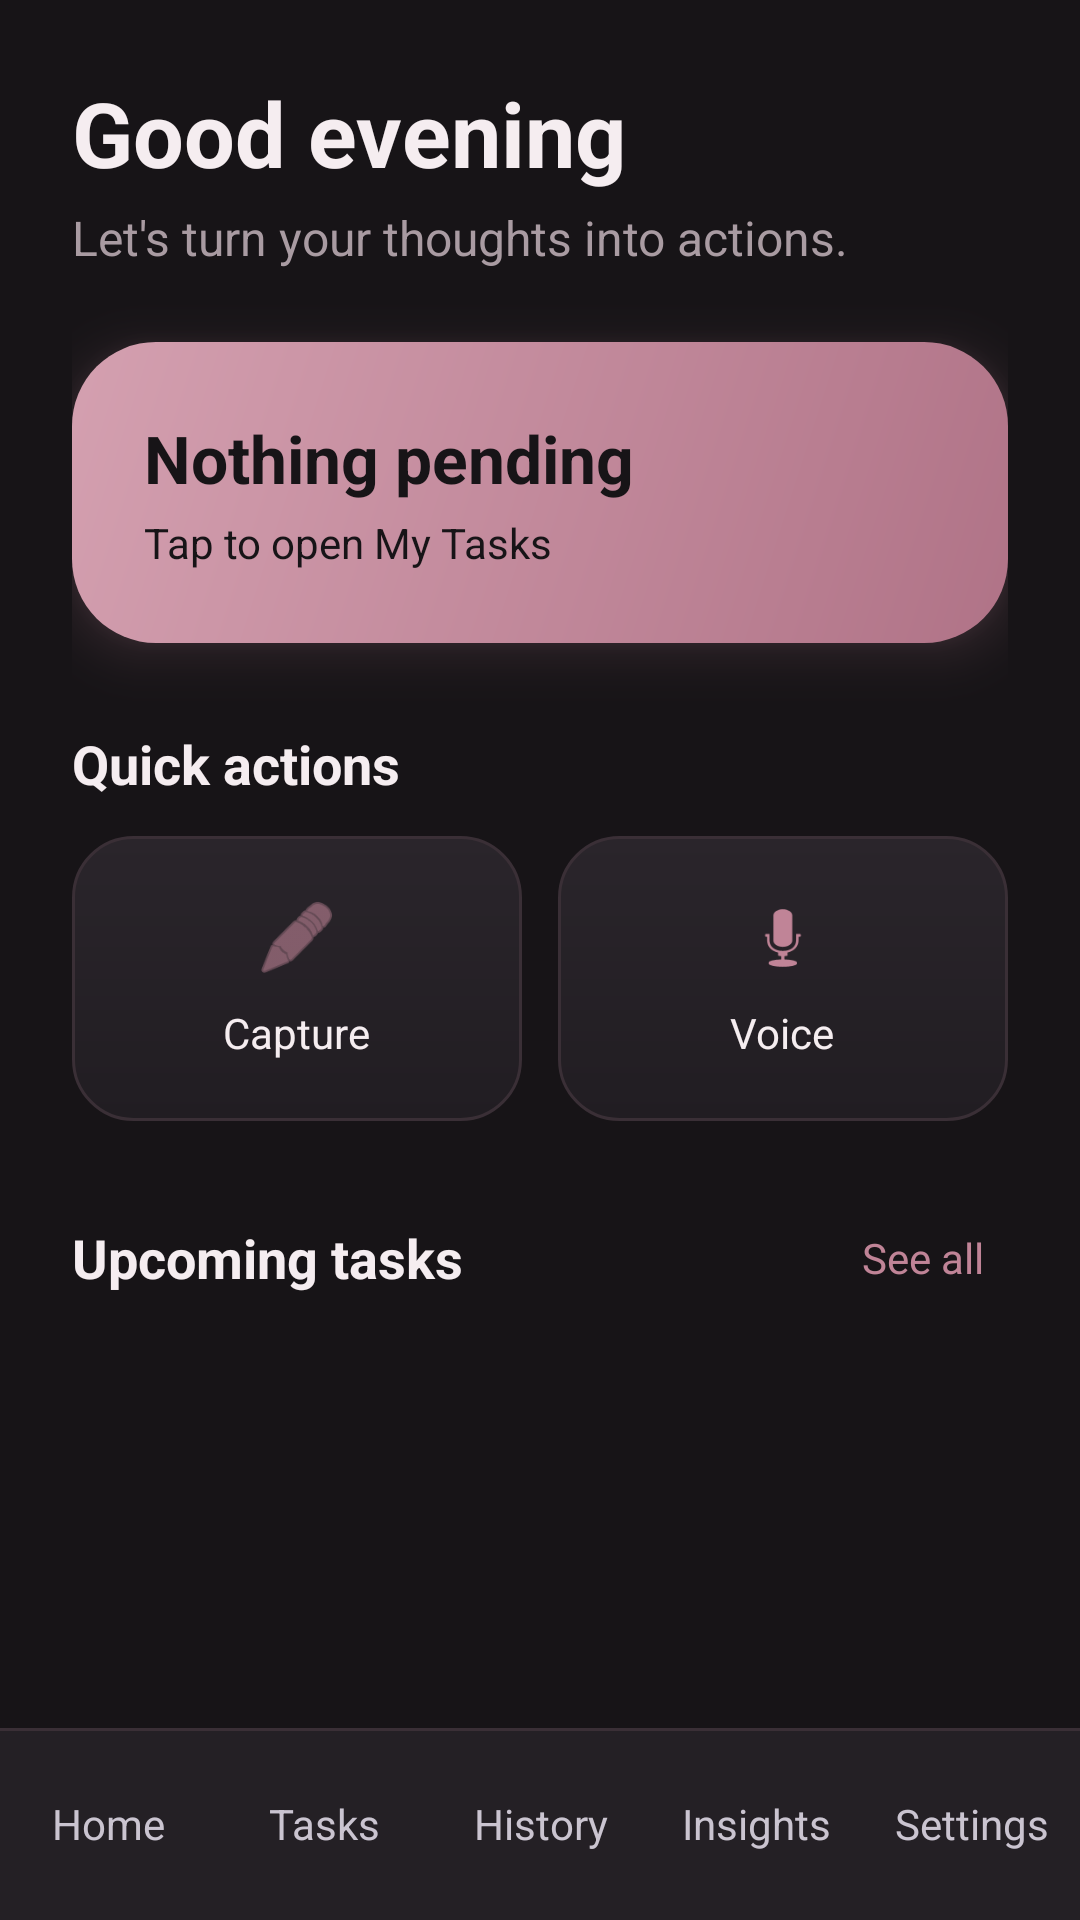

Produce the Android XML layout that renders to this screen, including the resource entries it uses.
<!-- AndroidManifest.xml: application theme Theme.Unsaid -->
<!-- res/layout/activity_main.xml -->
<?xml version="1.0" encoding="utf-8"?>
<LinearLayout xmlns:android="http://schemas.android.com/apk/res/android"
    xmlns:app="http://schemas.android.com/apk/res-auto"
    android:id="@+id/main"
    android:layout_width="match_parent"
    android:layout_height="match_parent"
    android:background="@color/unsaid_background"
    android:fitsSystemWindows="true"
    android:orientation="vertical">

    <ScrollView
        android:layout_width="match_parent"
        android:layout_height="0dp"
        android:layout_weight="1">

        <LinearLayout
            android:layout_width="match_parent"
            android:layout_height="wrap_content"
            android:orientation="vertical"
            android:padding="24dp">

            <TextView
                android:id="@+id/tvGreeting"
                android:layout_width="wrap_content"
                android:layout_height="wrap_content"
                android:text="Good evening"
                android:textColor="@color/unsaid_text"
                android:textSize="30sp"
                android:textStyle="bold" />

            <TextView
                android:layout_width="wrap_content"
                android:layout_height="wrap_content"
                android:layout_marginTop="4dp"
                android:text="Let's turn your thoughts into actions."
                android:textColor="@color/unsaid_text_secondary"
                android:textSize="16sp" />

            <LinearLayout
                android:id="@+id/cardTasks"
                android:layout_width="match_parent"
                android:layout_height="wrap_content"
                android:layout_marginTop="24dp"
                android:background="@drawable/bg_rose_card"
                android:clickable="true"
                android:focusable="true"
                android:orientation="vertical"
                android:padding="24dp"
                android:elevation="10dp"
                android:outlineAmbientShadowColor="@color/unsaid_accent"
                android:outlineSpotShadowColor="@color/unsaid_accent">

                <TextView
                    android:id="@+id/tvCardTitle"
                    android:layout_width="wrap_content"
                    android:layout_height="wrap_content"
                    android:text="Nothing pending"
                    android:textColor="@color/unsaid_background"
                    android:textSize="22sp"
                    android:textStyle="bold" />

                <TextView
                    android:id="@+id/tvCardSub"
                    android:layout_width="wrap_content"
                    android:layout_height="wrap_content"
                    android:layout_marginTop="4dp"
                    android:text="Tap to open My Tasks"
                    android:textColor="@color/unsaid_background"
                    android:textSize="14sp" />
            </LinearLayout>

            <TextView
                android:layout_width="wrap_content"
                android:layout_height="wrap_content"
                android:layout_marginTop="28dp"
                android:text="Quick actions"
                android:textColor="@color/unsaid_text"
                android:textSize="18sp"
                android:textStyle="bold" />

            <LinearLayout
                android:layout_width="match_parent"
                android:layout_height="wrap_content"
                android:layout_marginTop="12dp"
                android:orientation="horizontal">

                <LinearLayout
                    android:id="@+id/tileCapture"
                    android:layout_width="0dp"
                    android:layout_height="wrap_content"
                    android:layout_marginEnd="6dp"
                    android:layout_weight="1"
                    android:background="@drawable/bg_tile"
                    android:clickable="true"
                    android:focusable="true"
                    android:gravity="center"
                    android:orientation="vertical"
                    android:padding="20dp">

                    <ImageView
                        android:layout_width="28dp"
                        android:layout_height="28dp"
                        android:importantForAccessibility="no"
                        android:src="@android:drawable/ic_menu_edit"
                        app:tint="@color/unsaid_accent" />

                    <TextView
                        android:layout_width="wrap_content"
                        android:layout_height="wrap_content"
                        android:layout_marginTop="8dp"
                        android:text="Capture"
                        android:textColor="@color/unsaid_text"
                        android:textSize="14sp" />
                </LinearLayout>

                <LinearLayout
                    android:id="@+id/tileVoice"
                    android:layout_width="0dp"
                    android:layout_height="wrap_content"
                    android:layout_marginStart="6dp"
                    android:layout_weight="1"
                    android:background="@drawable/bg_tile"
                    android:clickable="true"
                    android:focusable="true"
                    android:gravity="center"
                    android:orientation="vertical"
                    android:padding="20dp">

                    <ImageView
                        android:layout_width="28dp"
                        android:layout_height="28dp"
                        android:importantForAccessibility="no"
                        android:src="@android:drawable/ic_btn_speak_now"
                        app:tint="@color/unsaid_accent" />

                    <TextView
                        android:layout_width="wrap_content"
                        android:layout_height="wrap_content"
                        android:layout_marginTop="8dp"
                        android:text="Voice"
                        android:textColor="@color/unsaid_text"
                        android:textSize="14sp" />
                </LinearLayout>
            </LinearLayout>

            <LinearLayout
                android:layout_width="match_parent"
                android:layout_height="wrap_content"
                android:layout_marginTop="28dp"
                android:gravity="center_vertical"
                android:orientation="horizontal">

                <TextView
                    android:layout_width="0dp"
                    android:layout_height="wrap_content"
                    android:layout_weight="1"
                    android:text="Upcoming tasks"
                    android:textColor="@color/unsaid_text"
                    android:textSize="18sp"
                    android:textStyle="bold" />

                <TextView
                    android:id="@+id/tvSeeAll"
                    android:layout_width="wrap_content"
                    android:layout_height="wrap_content"
                    android:padding="8dp"
                    android:text="See all"
                    android:textColor="@color/unsaid_accent"
                    android:textSize="14sp" />
            </LinearLayout>

            <LinearLayout
                android:id="@+id/upcomingList"
                android:layout_width="match_parent"
                android:layout_height="wrap_content"
                android:layout_marginTop="8dp"
                android:orientation="vertical" />

            <TextView
                android:id="@+id/tvUpcomingEmpty"
                android:layout_width="match_parent"
                android:layout_height="wrap_content"
                android:gravity="center"
                android:padding="24dp"
                android:text="Nothing coming up. Tap Capture to add something."
                android:textColor="@color/unsaid_text_secondary"
                android:textSize="14sp"
                android:visibility="gone" />
        </LinearLayout>
    </ScrollView>

    <include layout="@layout/view_nav" />
</LinearLayout>
<!-- res/layout/view_nav.xml (included above) -->
<?xml version="1.0" encoding="utf-8"?>
<LinearLayout xmlns:android="http://schemas.android.com/apk/res/android"
    android:layout_width="match_parent"
    android:layout_height="64dp"
    android:background="@drawable/bg_nav"
    android:orientation="horizontal">

    <TextView
        android:id="@+id/navHome"
        android:layout_width="0dp"
        android:layout_height="match_parent"
        android:layout_weight="1"
        android:gravity="center"
        android:text="Home"
        android:textSize="14sp" />

    <TextView
        android:id="@+id/navTasks"
        android:layout_width="0dp"
        android:layout_height="match_parent"
        android:layout_weight="1"
        android:gravity="center"
        android:text="Tasks"
        android:textSize="14sp" />

    <TextView
        android:id="@+id/navHistory"
        android:layout_width="0dp"
        android:layout_height="match_parent"
        android:layout_weight="1"
        android:gravity="center"
        android:text="History"
        android:textSize="14sp" />

    <TextView
        android:id="@+id/navInsights"
        android:layout_width="0dp"
        android:layout_height="match_parent"
        android:layout_weight="1"
        android:gravity="center"
        android:text="Insights"
        android:textSize="14sp" />
    <TextView
        android:id="@+id/navSettings"
        android:layout_width="0dp"
        android:layout_height="match_parent"
        android:layout_weight="1"
        android:gravity="center"
        android:text="Settings"
        android:textSize="14sp" />

</LinearLayout>
<!-- resources referenced by this layout -->
<resources>
  <color name="unsaid_accent">#C08497</color>
  <color name="unsaid_background">#171417</color>
  <color name="unsaid_text">#F5EDF0</color>
  <color name="unsaid_text_secondary">#A99BA2</color>
  <!-- drawable bg_nav (drawable) -->
  <?xml version="1.0" encoding="utf-8"?>
  <layer-list xmlns:android="http://schemas.android.com/apk/res/android">
      <item>
          <shape android:shape="rectangle">
              <solid android:color="#242025" />
          </shape>
      </item>
      <item
          android:height="1dp"
          android:gravity="top">
          <shape android:shape="rectangle">
              <solid android:color="#3A2F36" />
          </shape>
      </item>
  </layer-list>
  <!-- drawable bg_rose_card (drawable) -->
  <?xml version="1.0" encoding="utf-8"?>
  <shape xmlns:android="http://schemas.android.com/apk/res/android"
      android:shape="rectangle">
      <gradient
          android:angle="315"
          android:endColor="#B07387"
          android:startColor="#D4A0B0" />
      <corners android:radius="28dp" />
  </shape>
  <!-- drawable bg_tile (drawable) -->
  <?xml version="1.0" encoding="utf-8"?>
  <shape xmlns:android="http://schemas.android.com/apk/res/android"
      android:shape="rectangle">
      <gradient
          android:angle="270"
          android:endColor="#211D22"
          android:startColor="#2A252B" />
      <stroke
          android:width="1dp"
          android:color="#3A2F36" />
      <corners android:radius="20dp" />
  </shape>
  <style name="Theme.Unsaid" parent="Base.Theme.Unsaid" />
  <style name="Base.Theme.Unsaid" parent="Theme.Material3.Dark.NoActionBar">
          <item name="colorPrimary">@color/unsaid_accent</item>
          <item name="colorOnPrimary">@color/unsaid_background</item>
          <item name="android:colorBackground">@color/unsaid_background</item>
          <item name="colorOnBackground">@color/unsaid_text</item>
          <item name="colorSurface">@color/unsaid_surface</item>
          <item name="colorOnSurface">@color/unsaid_text</item>
          <item name="colorOnSurfaceVariant">@color/unsaid_text_secondary</item>
          <item name="android:statusBarColor">@color/unsaid_background</item>
          <item name="android:navigationBarColor">@color/unsaid_background</item>
      </style>
  <color name="unsaid_surface">#242025</color>
</resources>
